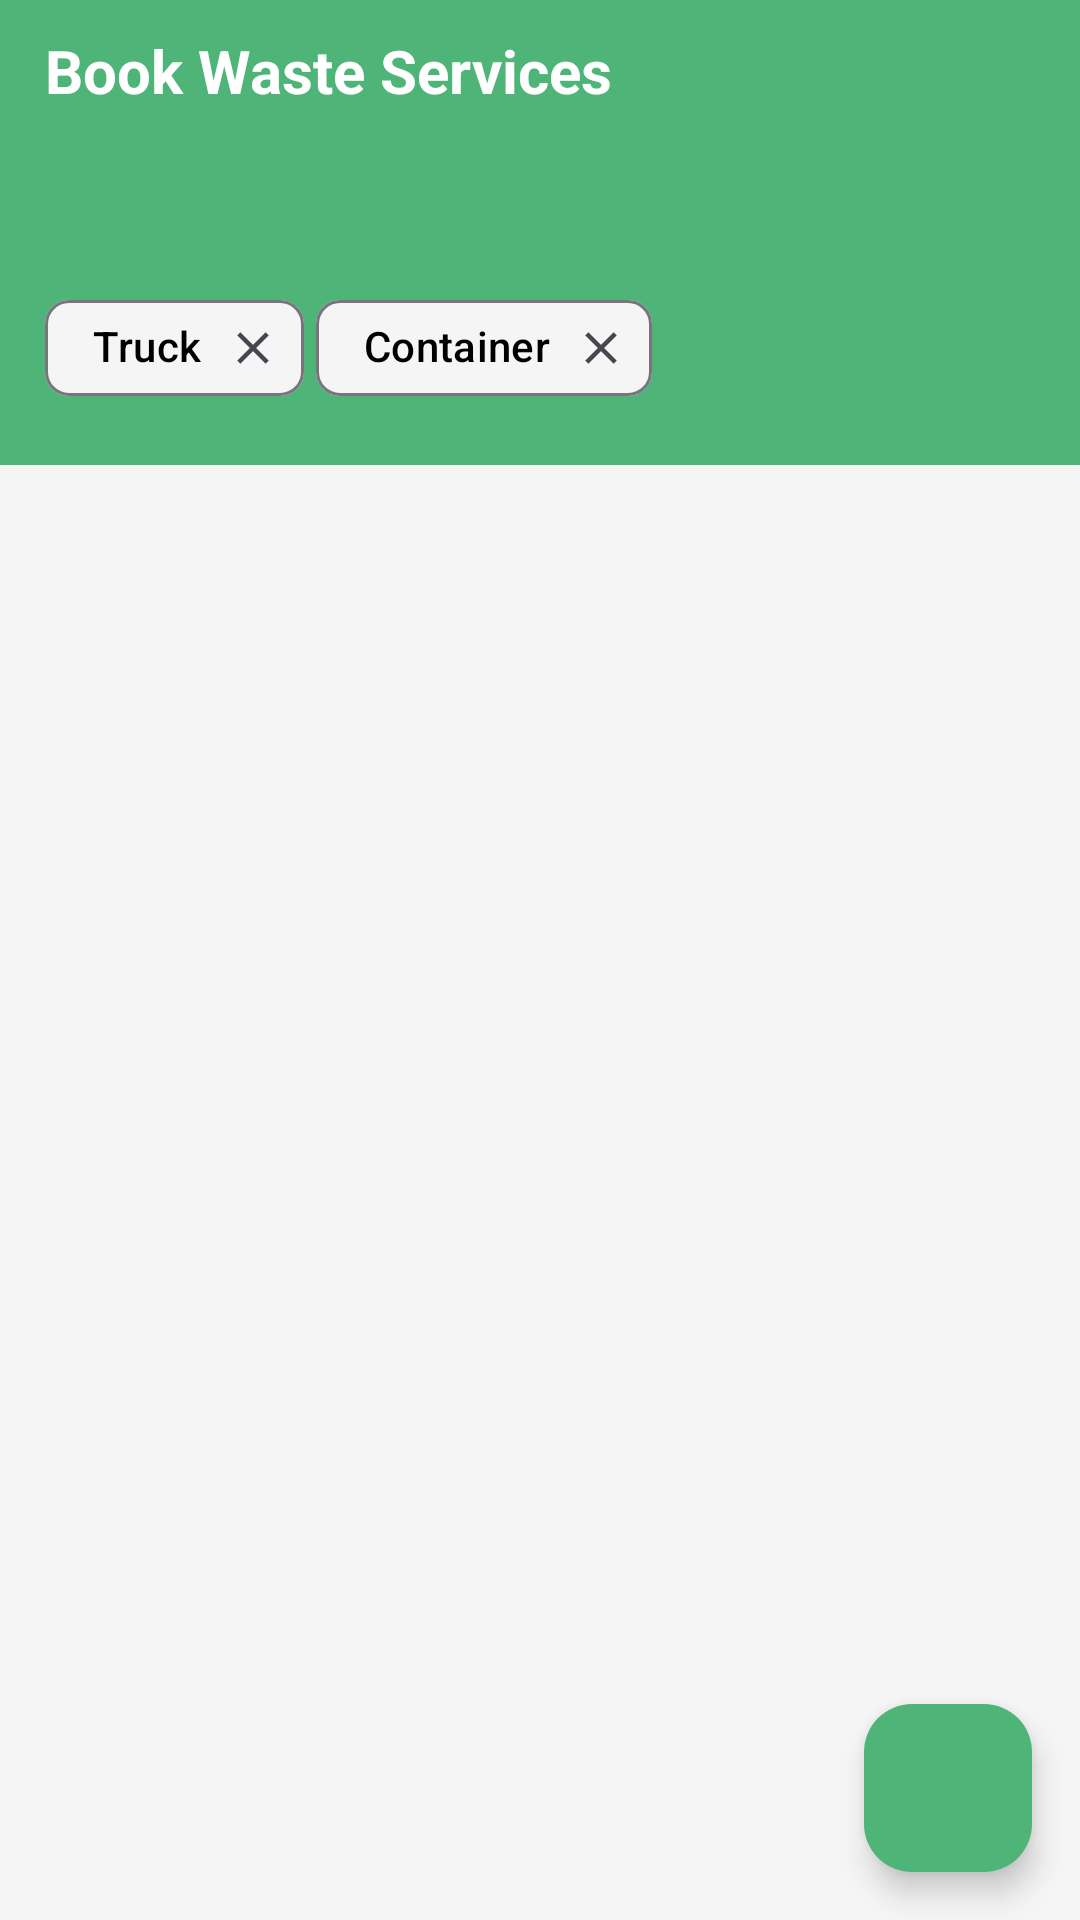

Produce the Android XML layout that renders to this screen, including the resource entries it uses.
<!-- AndroidManifest.xml: application theme Theme.TrashRunner -->
<!-- res/layout/fragment_rent_service.xml -->
<?xml version="1.0" encoding="utf-8"?>
<androidx.constraintlayout.widget.ConstraintLayout xmlns:android="http://schemas.android.com/apk/res/android"
    xmlns:app="http://schemas.android.com/apk/res-auto"
    xmlns:tools="http://schemas.android.com/tools"
    android:layout_width="match_parent"
    android:layout_height="match_parent"
    tools:context=".Main.Home.Fragments.rent_service">


    
    <com.google.android.material.floatingactionbutton.FloatingActionButton
        android:id="@+id/fab"
        android:layout_width="wrap_content"
        android:layout_height="wrap_content"
        android:layout_margin="16dp"
        android:contentDescription="Add"
        app:backgroundTint="?attr/colorPrimaryVariant"
        app:layout_constraintBottom_toBottomOf="parent"
        app:layout_constraintEnd_toEndOf="parent"
        app:srcCompat="@drawable/baseline_arrow_back_24" />


    <LinearLayout
        android:id="@+id/upperlayout"
        android:layout_width="match_parent"
        android:layout_height="wrap_content"
        android:background="?attr/colorPrimaryVariant"
        android:gravity="center_vertical"
        android:orientation="horizontal"
        android:paddingHorizontal="15dp"
        android:paddingVertical="10dp"
        app:layout_constraintEnd_toEndOf="parent"
        app:layout_constraintStart_toStartOf="parent"
        app:layout_constraintTop_toTopOf="parent">

        <TextView
            android:id="@+id/header"
            android:layout_width="wrap_content"
            android:layout_height="wrap_content"
            android:text="Book Waste Services"
            android:textColor="@color/white"
            android:textSize="20sp"
            android:textStyle="bold" />

    </LinearLayout>

    <androidx.constraintlayout.widget.ConstraintLayout
        android:id="@+id/middlelayout"
        android:layout_width="0dp"
        android:layout_height="wrap_content"
        android:background="?attr/colorPrimaryVariant"
        android:paddingHorizontal="15dp"
        android:paddingBottom="15dp"
        app:layout_constraintEnd_toEndOf="parent"
        app:layout_constraintStart_toStartOf="parent"
        app:layout_constraintTop_toBottomOf="@+id/upperlayout">


        <LinearLayout
            android:id="@+id/spinner_container"
            android:layout_width="match_parent"
            android:layout_height="wrap_content"
            android:background="@drawable/service_rent_container"
            android:backgroundTint="?backgroundColor"
            android:orientation="vertical"
            android:padding="8dp"
            app:layout_constraintEnd_toEndOf="parent"
            app:layout_constraintStart_toStartOf="parent"
            app:layout_constraintTop_toTopOf="parent">

            <Spinner
                android:id="@+id/state_spinner"
                android:layout_width="match_parent"
                android:layout_height="wrap_content"
                android:backgroundTint="?attr/colorPrimary" />

        </LinearLayout>


        <com.google.android.material.chip.ChipGroup
            android:id="@+id/chipGroup"
            android:layout_width="wrap_content"
            android:layout_height="wrap_content"
            android:layout_marginTop="5dp"
            app:chipSpacingHorizontal="4dp"
            app:layout_constraintStart_toStartOf="parent"
            app:layout_constraintTop_toBottomOf="@id/spinner_container"
            app:singleSelection="false">

            
            <com.google.android.material.chip.Chip
                android:id="@+id/chip1"
                android:layout_width="wrap_content"
                android:layout_height="wrap_content"
                android:clickable="true"
                android:focusedByDefault="true"
                android:text="Truck"
                app:closeIconVisible="true" />

            
            <com.google.android.material.chip.Chip
                android:id="@+id/chip2"
                android:layout_width="wrap_content"
                android:layout_height="wrap_content"
                android:clickable="true"
                android:text="Container"
                app:closeIconVisible="true" />

        </com.google.android.material.chip.ChipGroup>


    </androidx.constraintlayout.widget.ConstraintLayout>


    <androidx.core.widget.NestedScrollView
        android:id="@+id/nested_scroll_view"
        android:layout_width="0dp"
        android:layout_height="0dp"
        android:clipToPadding="false"
        android:fillViewport="true"
        android:layout_marginHorizontal="5dp"
        app:layout_constraintEnd_toEndOf="parent"
        app:layout_constraintStart_toStartOf="parent"
        app:layout_constraintBottom_toBottomOf="parent"
        app:layout_constraintTop_toBottomOf="@id/middlelayout">

        <androidx.recyclerview.widget.RecyclerView
            android:id="@+id/recyclerView"
            android:layout_width="match_parent"
            android:layout_height="wrap_content" />

    </androidx.core.widget.NestedScrollView>


</androidx.constraintlayout.widget.ConstraintLayout>
<!-- resources referenced by this layout -->
<resources>
  <color name="white">#FFFFFFFF</color>
  <style name="Theme.TrashRunner" parent="Base.Theme.TrashRunner" />
  <style name="Base.Theme.TrashRunner" parent="Theme.Material3.DayNight.NoActionBar">
          
          <item name="colorPrimary">#4FB478</item> 
          <item name="colorPrimaryVariant">#4FB478
          </item> 
          <item name="colorOnPrimary">#FFFFFF</item> 
  
          <item name="colorSecondary">#FFB74D</item> 
          <item name="colorSecondaryVariant">#FF9800</item>
          <item name="colorOnSecondary">#000000</item> 
  
          <item name="colorTertiary">#DAF1D5</item>
          <item name="colorOnTertiary">#D94FB478</item>
  
  
          <item name="colorSurface">#F5F5F5</item> 
          <item name="colorOnSurface">#000000</item> 
  
          <item name="android:colorBackground">#F5F5F5</item> 
          <item name="backgroundColor">#FFFFFF</item>
          <item name="colorOnBackground">#000000</item> 
  
          <item name="colorError">#B00020</item> 
          <item name="colorOnError">#FFFFFF</item> 
  
          <item name="android:statusBarColor">#4FB478</item>
          <item name="android:navigationBarColor">#FFFFFF</item>
  
          
          <item name="bottomNavigationStyle">@style/BottomNavStyleLight</item>
          
          <item name="materialCardViewStyle">@style/MyMaterialCardViewLight</item>
  
          
          <item name="android:windowActivityTransitions">true</item>
          <item name="android:windowContentTransitions">true</item>
          
          
  
          <item name="android:textColor">#000000</item>
          <item name="subtitleTextColor">#A0A0A0</item>
      </style>
  <style name="BottomNavStyleLight">
          <item name="itemIconTint">@color/bottom_nav_item_selector_light</item>
          <item name="itemTextColor">@color/bottom_nav_item_selector_light</item>
      </style>
  <style name="MyMaterialCardViewLight" parent="Widget.MaterialComponents.CardView">
          <item name="cardBackgroundColor">@color/cardBackgroundLight</item>
          <item name="cardCornerRadius">8dp</item>
          <item name="cardElevation">4dp</item>
          
          <item name="strokeWidth">2dp</item>
      </style>
  <color name="cardBackgroundLight">#F5F5F5</color>
</resources>
